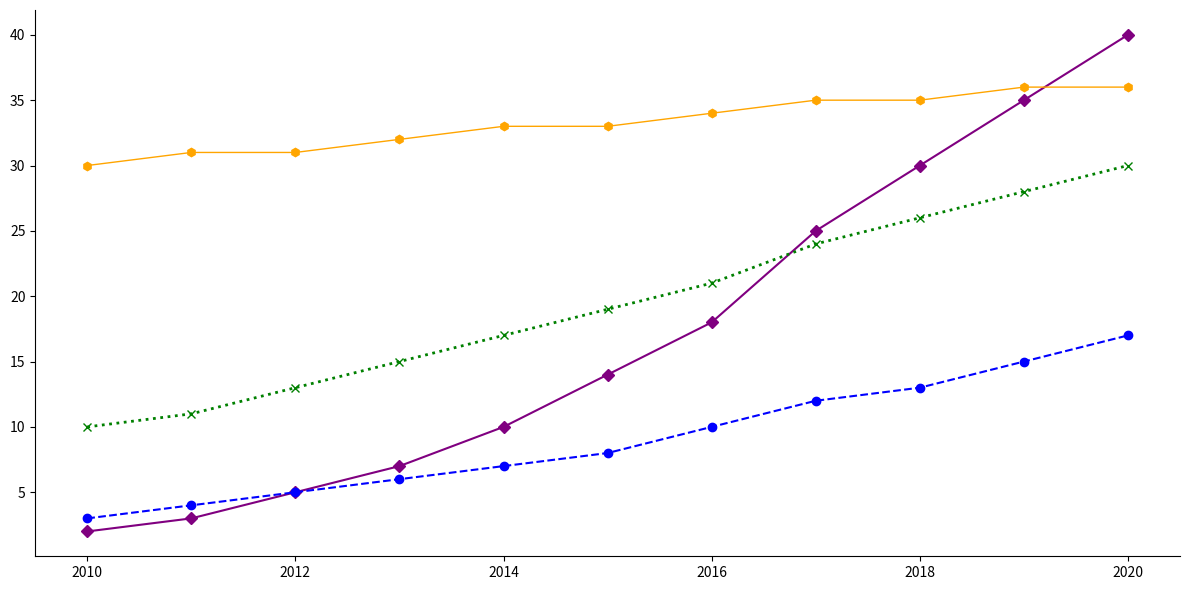

Python code for this plot:
import matplotlib.pyplot as plt
import numpy as np

years = np.arange(2010, 2021)
solar_adoption = [2, 3, 5, 7, 10, 14, 18, 25, 30, 35, 40]
wind_adoption = [10, 11, 13, 15, 17, 19, 21, 24, 26, 28, 30]
hydro_adoption = [30, 31, 31, 32, 33, 33, 34, 35, 35, 36, 36]
geothermal_adoption = [3, 4, 5, 6, 7, 8, 10, 12, 13, 15, 17]

plt.figure(figsize=(12, 6))

# Shuffle the colors: originally ('orange', 'blue', 'green', 'purple')
# New colors in shuffled order: ('purple', 'green', 'orange', 'blue')
plt.plot(years, solar_adoption, color='purple', linestyle='-', marker='D', linewidth=1.5)
plt.plot(years, wind_adoption, color='green', linestyle=':', marker='x', linewidth=2)
plt.plot(years, hydro_adoption, color='orange', linestyle='-', marker='h', linewidth=1)
plt.plot(years, geothermal_adoption, color='blue', linestyle='--', marker='o', linewidth=1.5)

plt.subplot().spines['top'].set_visible(False)
plt.subplot().spines['right'].set_visible(False)

plt.tight_layout()
plt.show()
